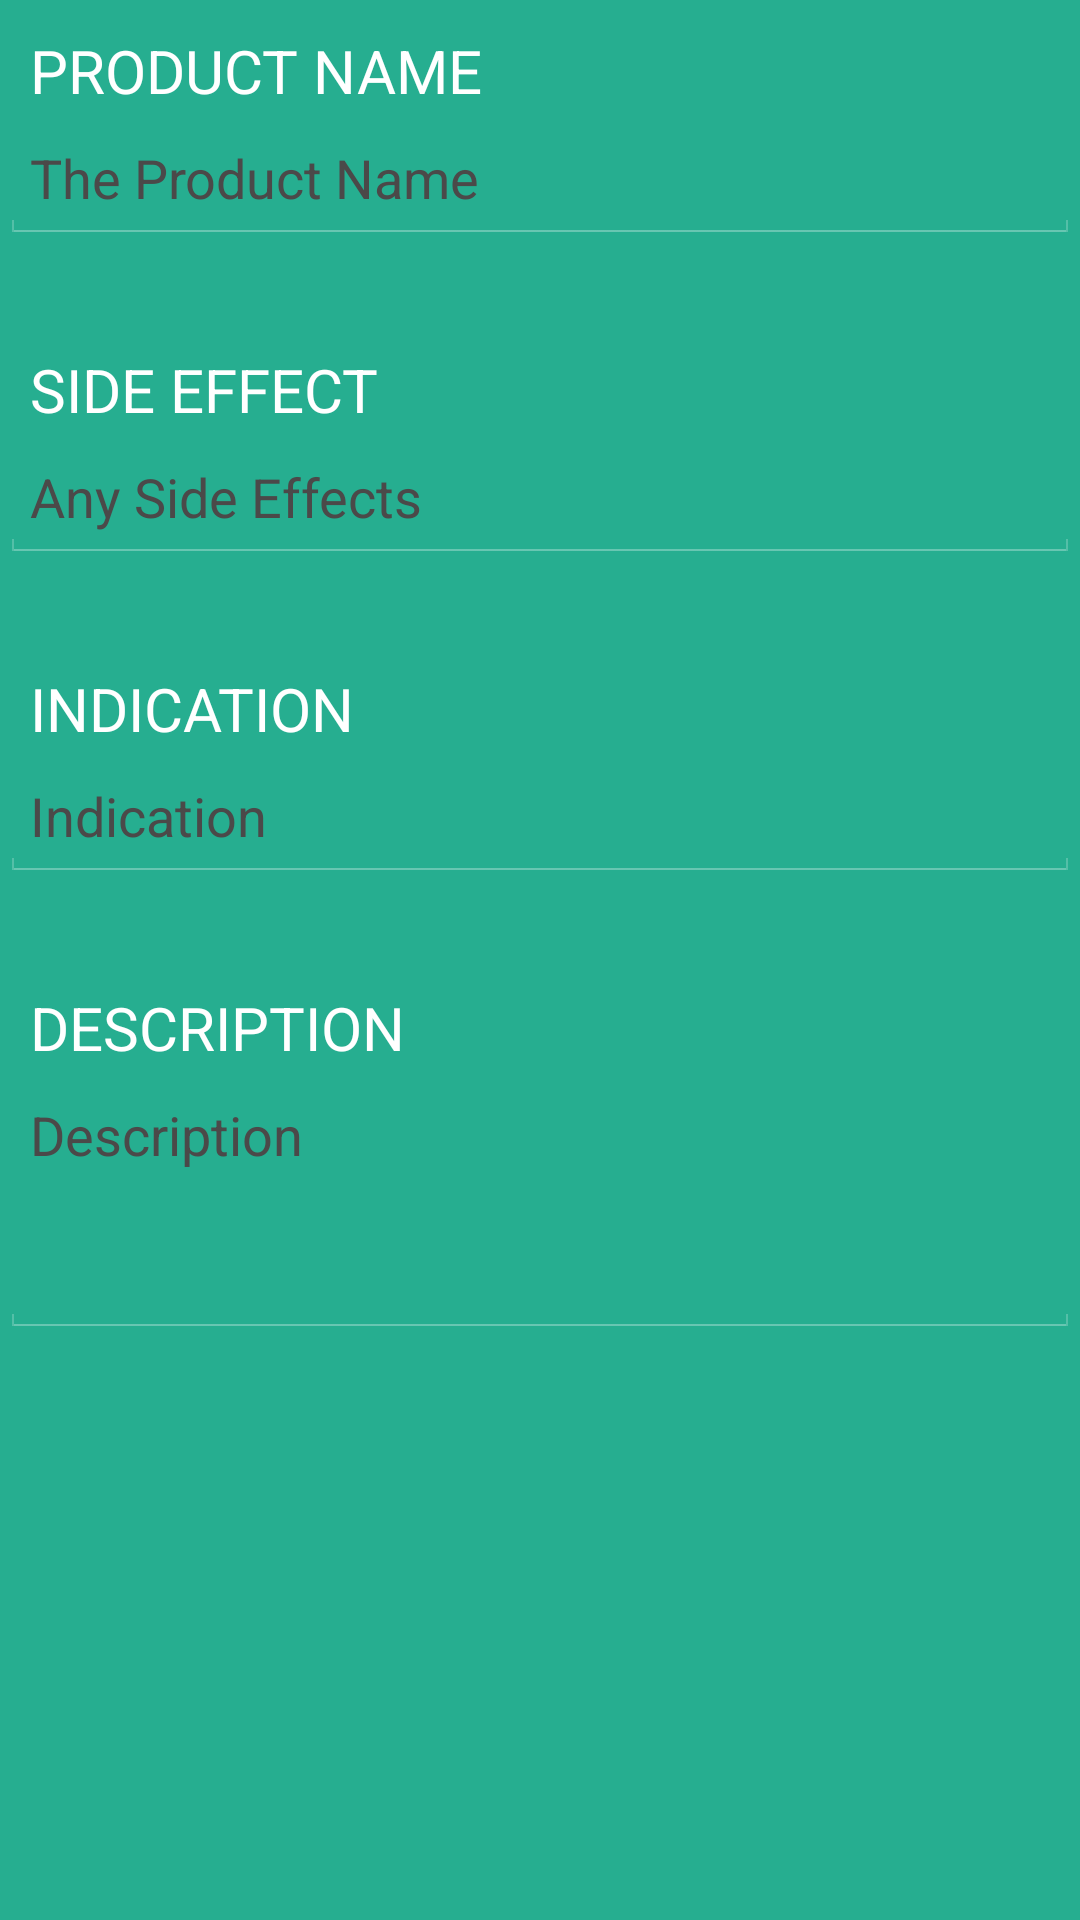

Reconstruct the res/layout file that produces this screen, plus the resources it refers to.
<!-- AndroidManifest.xml: application theme android:Theme.Holo -->
<!-- res/layout/edit_pill.xml -->
<?xml version="1.0" encoding="utf-8"?>
<LinearLayout xmlns:android="http://schemas.android.com/apk/res/android"
    android:layout_width="match_parent"
    android:layout_height="match_parent"
    android:background="@color/background"
    android:orientation="vertical"
    android:weightSum="1">

    
    <TextView
        android:layout_width="fill_parent"
        android:layout_height="wrap_content"
        android:paddingLeft="10dip"
        android:paddingRight="10dip"
        android:paddingTop="10dp"
        android:text="Product Name"
        android:textAllCaps="true"
        android:textColor="@color/white"
        android:textSize="20dp" />

    
    <EditText
        android:id="@+id/inputName"
        android:layout_width="fill_parent"
        android:layout_height="wrap_content"
        android:editable="false"
        android:hint="The Product Name"
        android:padding="10dip"
        android:textColor="@color/hint"
        android:textColorHint="@color/hint" />

    
    <TextView
        android:layout_width="fill_parent"
        android:layout_height="wrap_content"
        android:paddingLeft="10dip"
        android:paddingRight="10dip"
        android:paddingTop="35dp"
        android:text="Side Effect"
        android:textAllCaps="true"
        android:textColor="@color/white"
        android:textSize="20dp" />

    
    <EditText
        android:id="@+id/inputSideEffect"
        android:layout_width="fill_parent"
        android:layout_height="wrap_content"
        android:editable="false"
        android:hint="Any Side Effects"
        android:padding="10dip"
        android:textColor="@color/hint"
        android:textColorHint="@color/hint" />

    <TextView
        android:layout_width="fill_parent"
        android:layout_height="wrap_content"
        android:paddingLeft="10dip"
        android:paddingRight="10dip"
        android:paddingTop="35dp"
        android:text="Indication"
        android:textAllCaps="true"
        android:textColor="@color/white"
        android:textSize="20dp" />

    <EditText
        android:id="@+id/inputIndication"
        android:layout_width="fill_parent"
        android:layout_height="wrap_content"
        android:editable="false"
        android:hint="Indication"
        android:padding="10dip"
        android:textColor="@color/hint"
        android:textColorHint="@color/hint" />

    
    <TextView
        android:layout_width="fill_parent"
        android:layout_height="wrap_content"
        android:paddingLeft="10dip"
        android:paddingRight="10dip"
        android:paddingTop="35dp"
        android:text="Description"
        android:textAllCaps="true"
        android:textColor="@color/white"
        android:textSize="20dp" />

    
    <EditText
        android:id="@+id/inputDescription"
        android:layout_width="fill_parent"
        android:layout_height="90dp"
        android:layout_marginBottom="15dip"
        android:editable="false"
        android:gravity="top"
        android:hint="Description"
        android:lines="2"
        android:padding="10dp"
        android:textColor="@color/hint"
        android:textColorHint="@color/hint" />

    <LinearLayout
        android:layout_width="fill_parent"
        android:layout_height="wrap_content"
        android:orientation="horizontal">

    </LinearLayout>

</LinearLayout>
<!-- resources referenced by this layout -->
<resources>
  <color name="background">#26ae90</color>
  <color name="hint">#4b4949</color>
  <color name="white">#ffffff</color>
</resources>
